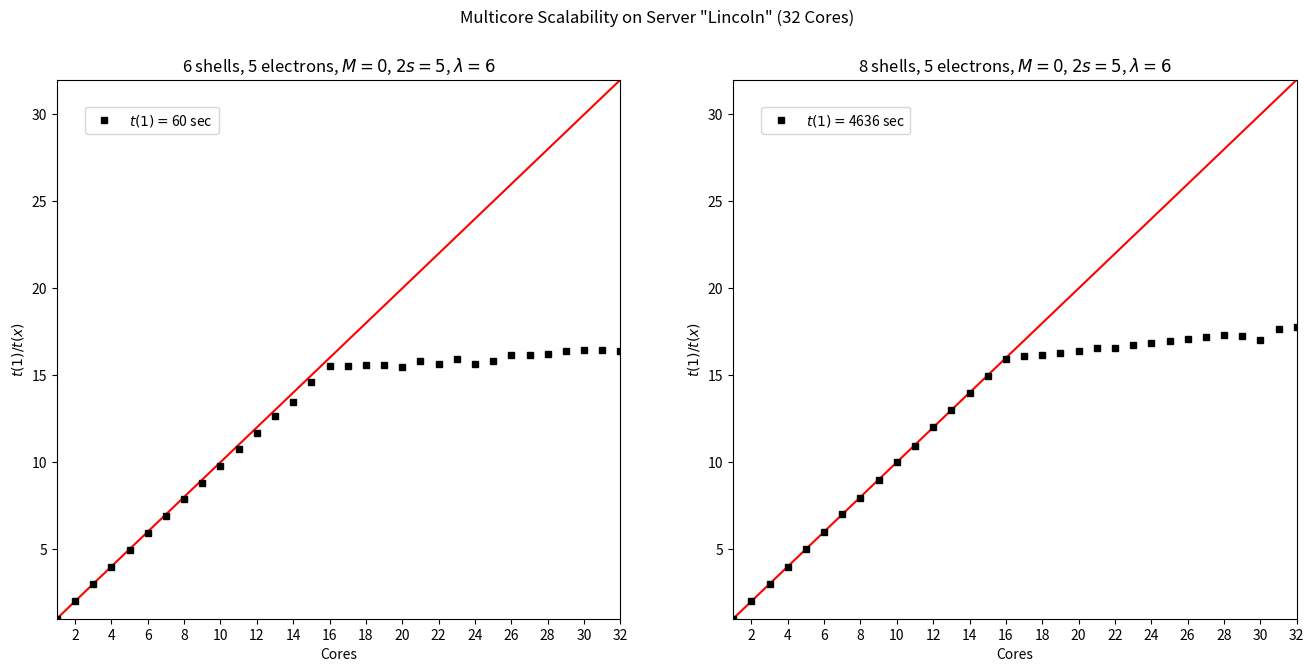

Python code for this plot:
#!/usr/bin/env python

from numpy import array, zeros, linspace
from matplotlib.pyplot import *

# Data

aOne  = [1, 1, 1, 1, 1, 1, 1, 1, 1, 1, 1, 1, 1, 1, 1, 1, 1, 1, 1, 1, 1, 1, 1, 1, 1, 1, 1, 1, 1, 1, 1, 1, 1]
aLin  = [1, 1, 2, 3, 4, 5, 6, 7, 8, 9, 10, 11, 12, 13, 14, 15, 16, 17, 18, 19, 20, 21, 22, 23, 24, 25, 26, 27, 28, 29, 30, 31, 32]
aJob1 = zeros(33,float)
aJob2 = zeros(33,float)

aJob1[0]  = 60.475
aJob1[1]  = 60.475
aJob1[2]  = 30.361
aJob1[3]  = 20.286
aJob1[4]  = 15.318
aJob1[5]  = 12.205
aJob1[6]  = 10.206
aJob1[7]  =  8.775
aJob1[8]  =  7.682
aJob1[9]  =  6.852
aJob1[10] =  6.171
aJob1[11] =  5.607
aJob1[12] =  5.172
aJob1[13] =  4.783
aJob1[14] =  4.493
aJob1[15] =  4.132
aJob1[16] =  3.895
aJob1[17] =  3.888
aJob1[18] =  3.884
aJob1[19] =  3.874
aJob1[20] =  3.902
aJob1[21] =  3.827
aJob1[22] =  3.869
aJob1[23] =  3.796
aJob1[24] =  3.858
aJob1[25] =  3.817
aJob1[26] =  3.740
aJob1[27] =  3.738
aJob1[28] =  3.733
aJob1[29] =  3.689
aJob1[30] =  3.676
aJob1[31] =  3.675
aJob1[32] =  3.682

aJob2[0]  = 3600 + 17*60 + 15.823
aJob2[1]  = 3600 + 17*60 + 15.823
aJob2[2]  =        38*60 + 37.152
aJob2[3]  =        25*60 + 43.425
aJob2[4]  =        19*60 + 18.012
aJob2[5]  =        15*60 + 27.081
aJob2[6]  =        12*60 + 54.063
aJob2[7]  =        11*60 +  1.998
aJob2[8]  =         9*60 + 43.236
aJob2[9]  =         8*60 + 35.126
aJob2[10] =         7*60 + 43.728
aJob2[11] =         7*60 +  3.100
aJob2[12] =         6*60 + 26.089
aJob2[13] =         5*60 + 56.985
aJob2[14] =         5*60 + 31.266
aJob2[15] =         5*60 +  9.761
aJob2[16] =         4*60 + 51.243
aJob2[17] =         4*60 + 47.712
aJob2[18] =         4*60 + 46.913
aJob2[19] =         4*60 + 44.283
aJob2[20] =         4*60 + 42.485
aJob2[21] =         4*60 + 40.228
aJob2[22] =         4*60 + 39.796
aJob2[23] =         4*60 + 36.437
aJob2[24] =         4*60 + 35.341
aJob2[25] =         4*60 + 33.371
aJob2[26] =         4*60 + 31.020
aJob2[27] =         4*60 + 29.452
aJob2[28] =         4*60 + 27.650
aJob2[29] =         4*60 + 28.645
aJob2[30] =         4*60 + 31.982
aJob2[31] =         4*60 + 22.473
aJob2[32] =         4*60 + 21.024

# Plots

fig0 = figure(figsize=(16, 7), dpi=80)
fig0.suptitle('Multicore Scalability on Server "Lincoln" (32 Cores)')

plot0 = fig0.add_subplot(121)
plot0.set_title("6 shells, 5 electrons, $M=0$, $2s=5$, $\lambda=6$")
plot0.set_xlabel("Cores")
plot0.set_ylabel("$t(1)/t(x)$")
plot0.plot(aLin, 'r-')
plot0.plot(aJob1[1]/aJob1, 'ks', markersize=5, label='$t(1) = $'+str(int(round(aJob1[1])))+' sec')
plot0.legend(bbox_to_anchor=(0.05, 0.95), loc=2, ncol=1, borderaxespad=0.)
plot0.set_xlim((1,32))
plot0.set_ylim((1,32))

xax = plot0.xaxis
xax.set_ticks((2,4,6,8,10,12,14,16,18,20,22,24,26,28,30,32))

plot1 = fig0.add_subplot(122)
plot1.set_title("8 shells, 5 electrons, $M=0$, $2s=5$, $\lambda=6$")
plot1.set_xlabel("Cores")
plot1.set_ylabel("$t(1)/t(x)$")
plot1.plot(aLin, 'r-')
plot1.plot(aJob2[1]/aJob2, 'ks', markersize=5, label='$t(1) = $'+str(int(round(aJob2[1])))+' sec')
plot1.legend(bbox_to_anchor=(0.05, 0.95), loc=2, ncol=1, borderaxespad=0.)
plot1.set_xlim((1,32))
plot1.set_ylim((1,32))

xax = plot1.xaxis
xax.set_ticks((2,4,6,8,10,12,14,16,18,20,22,24,26,28,30,32))


show()
